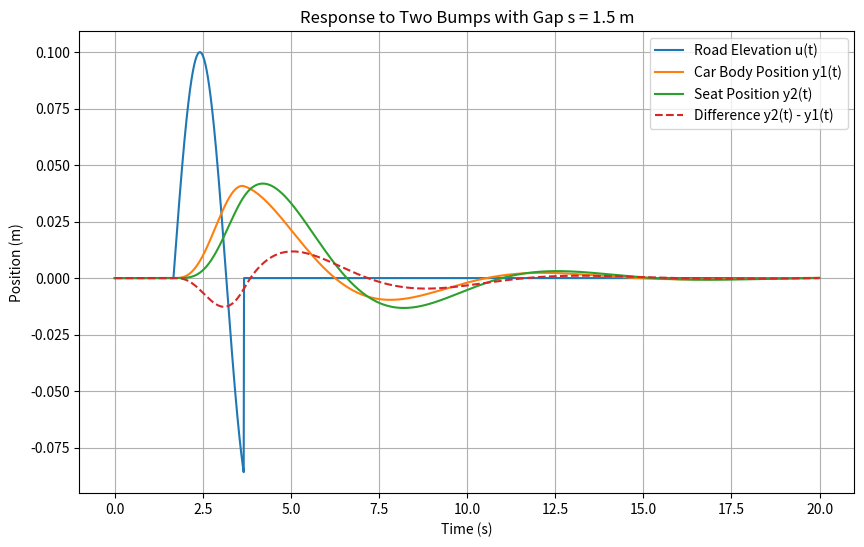
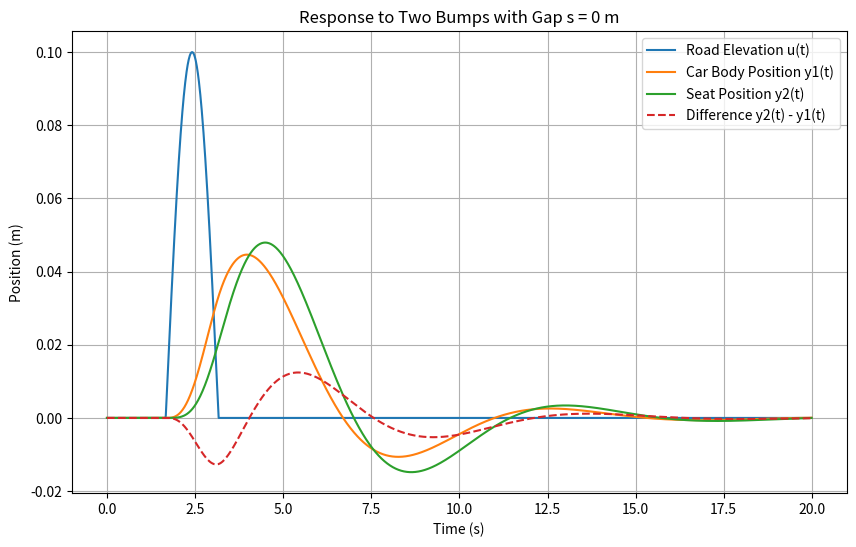

Write Python code to recreate these figures, in order.
import numpy as np
import matplotlib.pyplot as plt

m1 = 1400
k1 = 1000
m2 = 100
k2 = 100
d1 = 1000
d2 = 200
v = 3
time_end = 20
dt = 0.01
time = np.arange(0, time_end, dt)

def create_road_input(s):
    u = np.zeros_like(time)
    start_bump1 = 5 / v
    end_bump1 = 9.5 / v
    start_bump2 = (5 + s) / v
    end_bump2 = (9.5 + s) / v

    bump1_indices = (time >= start_bump1) & (time <= end_bump1)
    bump2_indices = (time >= start_bump2) & (time <= end_bump2)

    z1 = v * time[bump1_indices]
    z2 = v * time[bump2_indices]

    u[bump1_indices] = 0.1 * np.sin((np.pi / (9.5 - 5)) * (z1 - 5))
    u[bump2_indices] = 0.1 * np.sin((np.pi / (9.5 - 5)) * (z2 - 5))
    
    return u

def state_derivative(x, u_t):
    y1, y1_dot, y2, y2_dot = x
    y1_ddot = (1/m1) * (-k1 * y1 - d1 * y1_dot + d2 * (y2_dot - y1_dot) + k2 * (y2 - y1) + k1 * u_t)
    y2_ddot = (1/m2) * (-k2 * (y2 - y1) - d2 * (y2_dot - y1_dot))
    return np.array([y1_dot, y1_ddot, y2_dot, y2_ddot])

def simulate_response(road_input):
    x = np.array([0.0, 0.0, 0.0, 0.0])
    y1_history = []
    y2_history = []
    difference_history = []
    for t in range(len(time)):
        y1_history.append(x[0])
        y2_history.append(x[2])
        difference_history.append(x[2] - x[0])
        x_dot = state_derivative(x, road_input[t])
        x += dt * x_dot
    return y1_history, y2_history, difference_history

def analyze_response(s):
    road_input = create_road_input(s)
    response = simulate_response(road_input)
    
    y1_peaks = []
    y2_peaks = []
    diff_peaks = []
    
    for i in range(1, len(response[0])-1):
        if (response[0][i] > response[0][i-1] and response[0][i] > response[0][i+1]):
            y1_peaks.append((time[i], response[0][i]))
        if (response[1][i] > response[1][i-1] and response[1][i] > response[1][i+1]):
            y2_peaks.append((time[i], response[1][i]))
        if (response[2][i] > response[2][i-1] and response[2][i] > response[2][i+1]):
            diff_peaks.append((time[i], response[2][i]))
    
    print(f"\nAnalysis for s = {s} m:")
    print("Car Body Local Maxima:")
    for peak in y1_peaks:
        print(f"  Time: {peak[0]:.2f} s, Height: {peak[1]:.4f} m")
    
    print("Seat Local Maxima:")
    for peak in y2_peaks:
        print(f"  Time: {peak[0]:.2f} s, Height: {peak[1]:.4f} m")
    
    print("Seat-Body Difference Local Maxima:")
    for peak in diff_peaks:
        print(f"  Time: {peak[0]:.2f} s, Height: {peak[1]:.4f} m")
    
    plt.figure(figsize=(10, 6))
    plt.plot(time, road_input, label='Road Elevation u(t)')
    plt.plot(time, response[0], label='Car Body Position y1(t)')
    plt.plot(time, response[1], label='Seat Position y2(t)')
    plt.plot(time, response[2], label='Difference y2(t) - y1(t)', linestyle='--')
    plt.xlabel('Time (s)')
    plt.ylabel('Position (m)')
    plt.title(f'Response to Two Bumps with Gap s = {s} m')
    plt.legend()
    plt.grid()
    plt.show()
    
    return response

response_s15 = analyze_response(1.5)
response_s0 = analyze_response(0)